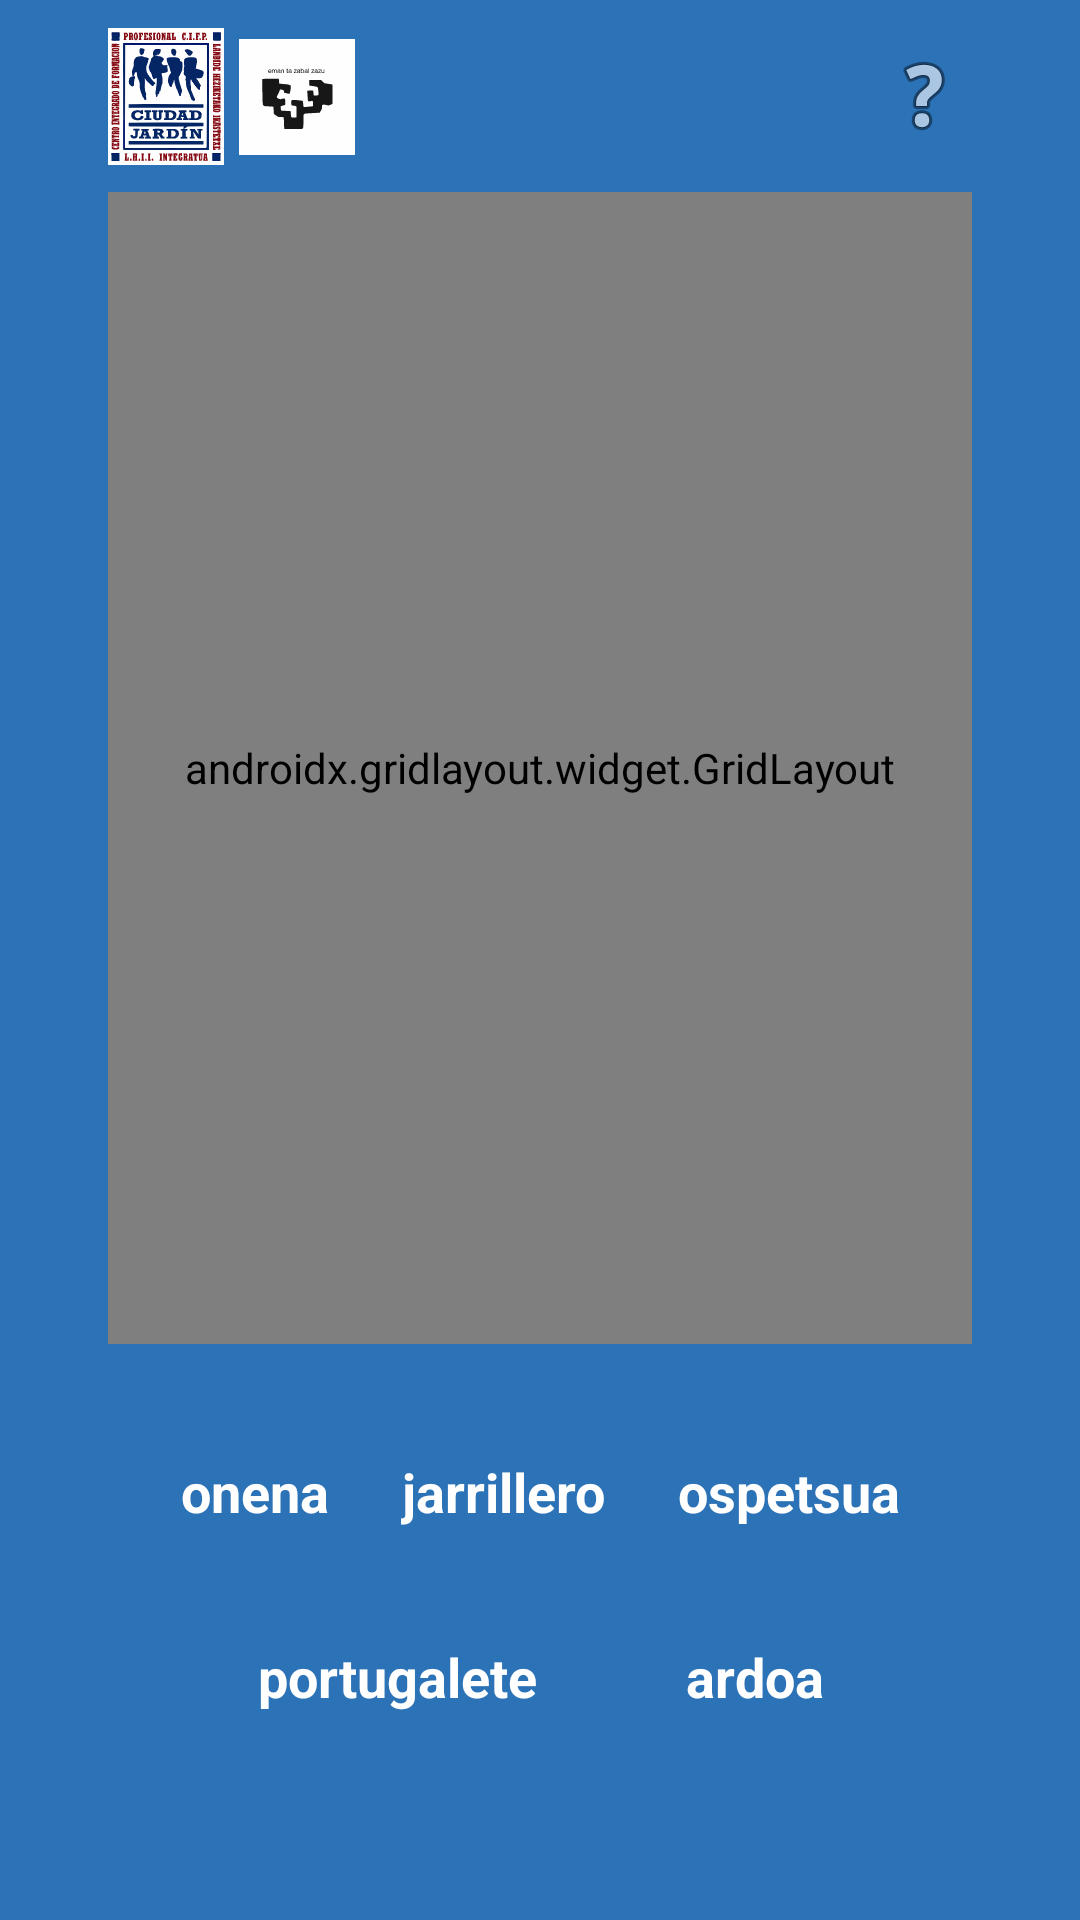

Android layout source for this screen:
<!-- AndroidManifest.xml: application theme Theme.Portukultura -->
<!-- res/layout/sopa_de_letras.xml -->
<?xml version="1.0" encoding="utf-8"?>
<androidx.constraintlayout.widget.ConstraintLayout xmlns:android="http://schemas.android.com/apk/res/android"
    xmlns:app="http://schemas.android.com/apk/res-auto"
    xmlns:tools="http://schemas.android.com/tools"
    android:id="@+id/main"
    android:layout_width="match_parent"
    android:layout_height="match_parent"
    style="@style/Fondo"
    tools:context=".SopaDeLetras">

    <androidx.constraintlayout.widget.Guideline
        android:id="@+id/gVer1"
        android:layout_width="0dp"
        android:layout_height="wrap_content"
        android:orientation="vertical"
        app:layout_constraintEnd_toEndOf="parent"
        app:layout_constraintGuide_percent="0.1"
        app:layout_constraintStart_toStartOf="parent" />
    <androidx.constraintlayout.widget.Guideline
        android:id="@+id/gVer4"
        android:layout_width="0dp"
        android:layout_height="wrap_content"
        android:orientation="vertical"
        app:layout_constraintEnd_toEndOf="parent"
        app:layout_constraintGuide_percent="0.9"
        app:layout_constraintStart_toStartOf="parent" />

    <androidx.constraintlayout.widget.Guideline
        android:id="@+id/gHor1"
        android:layout_width="0dp"
        android:layout_height="wrap_content"
        android:orientation="horizontal"
        app:layout_constraintEnd_toEndOf="parent"
        app:layout_constraintGuide_percent="0.1"
        app:layout_constraintStart_toStartOf="parent" />

    <androidx.constraintlayout.widget.Guideline
        android:id="@+id/gHor2"
        android:layout_width="0dp"
        android:layout_height="wrap_content"
        android:orientation="horizontal"
        app:layout_constraintEnd_toEndOf="parent"
        app:layout_constraintGuide_percent="0.7"
        app:layout_constraintStart_toStartOf="parent" />

    <androidx.constraintlayout.widget.Guideline
        android:id="@+id/gHor3"
        android:layout_width="0dp"
        android:layout_height="wrap_content"
        android:orientation="horizontal"
        app:layout_constraintEnd_toEndOf="parent"
        app:layout_constraintGuide_percent="0.95"
        app:layout_constraintStart_toStartOf="parent" />

    <androidx.gridlayout.widget.GridLayout
        android:id="@+id/gridSopaLetras"
        android:layout_width="0dp"
        android:layout_height="0dp"
        app:columnCount="11"
        app:layout_constraintBottom_toTopOf="@+id/gHor2"
        app:layout_constraintEnd_toStartOf="@+id/gVer4"
        app:layout_constraintStart_toStartOf="@+id/gVer1"
        app:layout_constraintTop_toTopOf="@+id/gHor1"
        app:rowCount="11">

    </androidx.gridlayout.widget.GridLayout>

    
    <LinearLayout
        android:id="@+id/logos"
        android:layout_width="0dp"
        android:layout_height="wrap_content"
        app:layout_constraintWidth_percent="0.35"
        android:gravity="left"
        android:orientation="horizontal"
        app:layout_constraintBottom_toTopOf="@+id/gHor1"
        app:layout_constraintHeight_percent="0.15"
        app:layout_constraintStart_toStartOf="@id/gVer1"
        app:layout_constraintTop_toTopOf="parent">

        
        <ImageView
            android:id="@+id/icjardin"
            android:layout_width="0dp"
            android:layout_height="wrap_content"
            android:layout_marginRight="5dp"
            android:layout_weight="1"
            android:src="@drawable/icjardin" />

        <ImageView
            android:id="@+id/upv"
            android:layout_width="0dp"
            android:layout_height="match_parent"
            android:layout_marginRight="5dp"
            android:layout_weight="1"
            android:src="@drawable/upv" />

        <ImageView
            android:id="@+id/logo"
            android:layout_width="0dp"
            android:layout_height="match_parent"
            android:layout_weight="1"
            android:src="@drawable/logo" />

    </LinearLayout>

    <TextView
        android:id="@+id/onena"
        style="@style/Textos"
        android:layout_width="wrap_content"
        android:layout_height="wrap_content"
        android:text="@string/onena"
        android:textSize="18sp"
        app:layout_constraintBottom_toTopOf="@+id/portugalete"
        app:layout_constraintEnd_toStartOf="@+id/jarrillero"
        app:layout_constraintStart_toStartOf="@+id/gVer1"
        app:layout_constraintTop_toTopOf="@+id/gHor2" />

    <TextView
        android:id="@+id/jarrillero"
        style="@style/Textos"
        android:textSize="18sp"
        android:layout_width="wrap_content"
        android:layout_height="wrap_content"
        android:text="@string/jarrillero"
        app:layout_constraintBottom_toTopOf="@id/portugalete"
        app:layout_constraintEnd_toStartOf="@+id/ospetsua"
        app:layout_constraintStart_toEndOf="@id/onena"
        app:layout_constraintTop_toTopOf="@+id/gHor2" />

    <TextView
        android:id="@+id/ospetsua"
        style="@style/Textos"
        android:textSize="18sp"
        android:layout_width="wrap_content"
        android:layout_height="wrap_content"
        android:text="@string/ospetsua"
        app:layout_constraintBottom_toTopOf="@+id/portugalete"
        app:layout_constraintEnd_toStartOf="@+id/gVer4"
        app:layout_constraintStart_toEndOf="@id/jarrillero"
        app:layout_constraintTop_toTopOf="@+id/gHor2" />

    <TextView
        android:id="@+id/portugalete"
        style="@style/Textos"
        android:textSize="18sp"
        android:layout_width="wrap_content"
        android:layout_height="wrap_content"
        android:text="@string/portugalete"
        app:layout_constraintBottom_toTopOf="@+id/gHor3"
        app:layout_constraintEnd_toStartOf="@+id/ardoa"
        app:layout_constraintStart_toStartOf="@+id/gVer1"
        app:layout_constraintTop_toBottomOf="@id/onena" />

    <TextView
        android:id="@+id/ardoa"
        style="@style/Textos"
        android:textSize="18sp"
        android:layout_width="wrap_content"
        android:layout_height="wrap_content"
        android:text="@string/ardoa"
        app:layout_constraintBottom_toTopOf="@+id/gHor3"
        app:layout_constraintEnd_toStartOf="@+id/gVer4"
        app:layout_constraintStart_toEndOf="@id/portugalete"
        app:layout_constraintTop_toBottomOf="@+id/jarrillero" />

    <ImageView
        android:id="@+id/ayuda"
        android:layout_width="wrap_content"
        android:layout_height="wrap_content"
        app:layout_constraintBottom_toTopOf="@+id/gHor1"
        app:layout_constraintEnd_toStartOf="@+id/gVer4"
        app:layout_constraintHorizontal_bias="1"
        app:layout_constraintStart_toStartOf="@+id/gVer1"
        app:layout_constraintTop_toTopOf="parent"
        app:srcCompat="@android:drawable/ic_menu_help" />

</androidx.constraintlayout.widget.ConstraintLayout>
<!-- resources referenced by this layout -->
<resources>
  <!-- drawable icjardin: vector/xml drawable (drawable, 44804 chars, omitted) -->
  <!-- drawable upv: vector/xml drawable (drawable, 4859 chars, omitted) -->
  <string name="ardoa">ardoa</string>
  <string name="jarrillero">jarrillero</string>
  <string name="onena">onena</string>
  <string name="ospetsua">ospetsua</string>
  <string name="portugalete">portugalete</string>
  <style name="Fondo">
          <item name="android:background">@color/midBlue</item>
      </style>
  <style name="Textos">
          <item name="android:textColor">@color/white</item>
          <item name="android:textAlignment">center</item>
          <item name="android:textStyle">bold</item>
          <item name="android:textSize">20sp</item>
      </style>
  <style name="Theme.Portukultura" parent="Base.Theme.Portukultura" />
  <color name="midBlue">#2C72B6</color>
  <color name="white">#FFFFFFFF</color>
  <style name="Base.Theme.Portukultura" parent="Theme.Material3.DayNight.NoActionBar">
          
          
      </style>
</resources>
